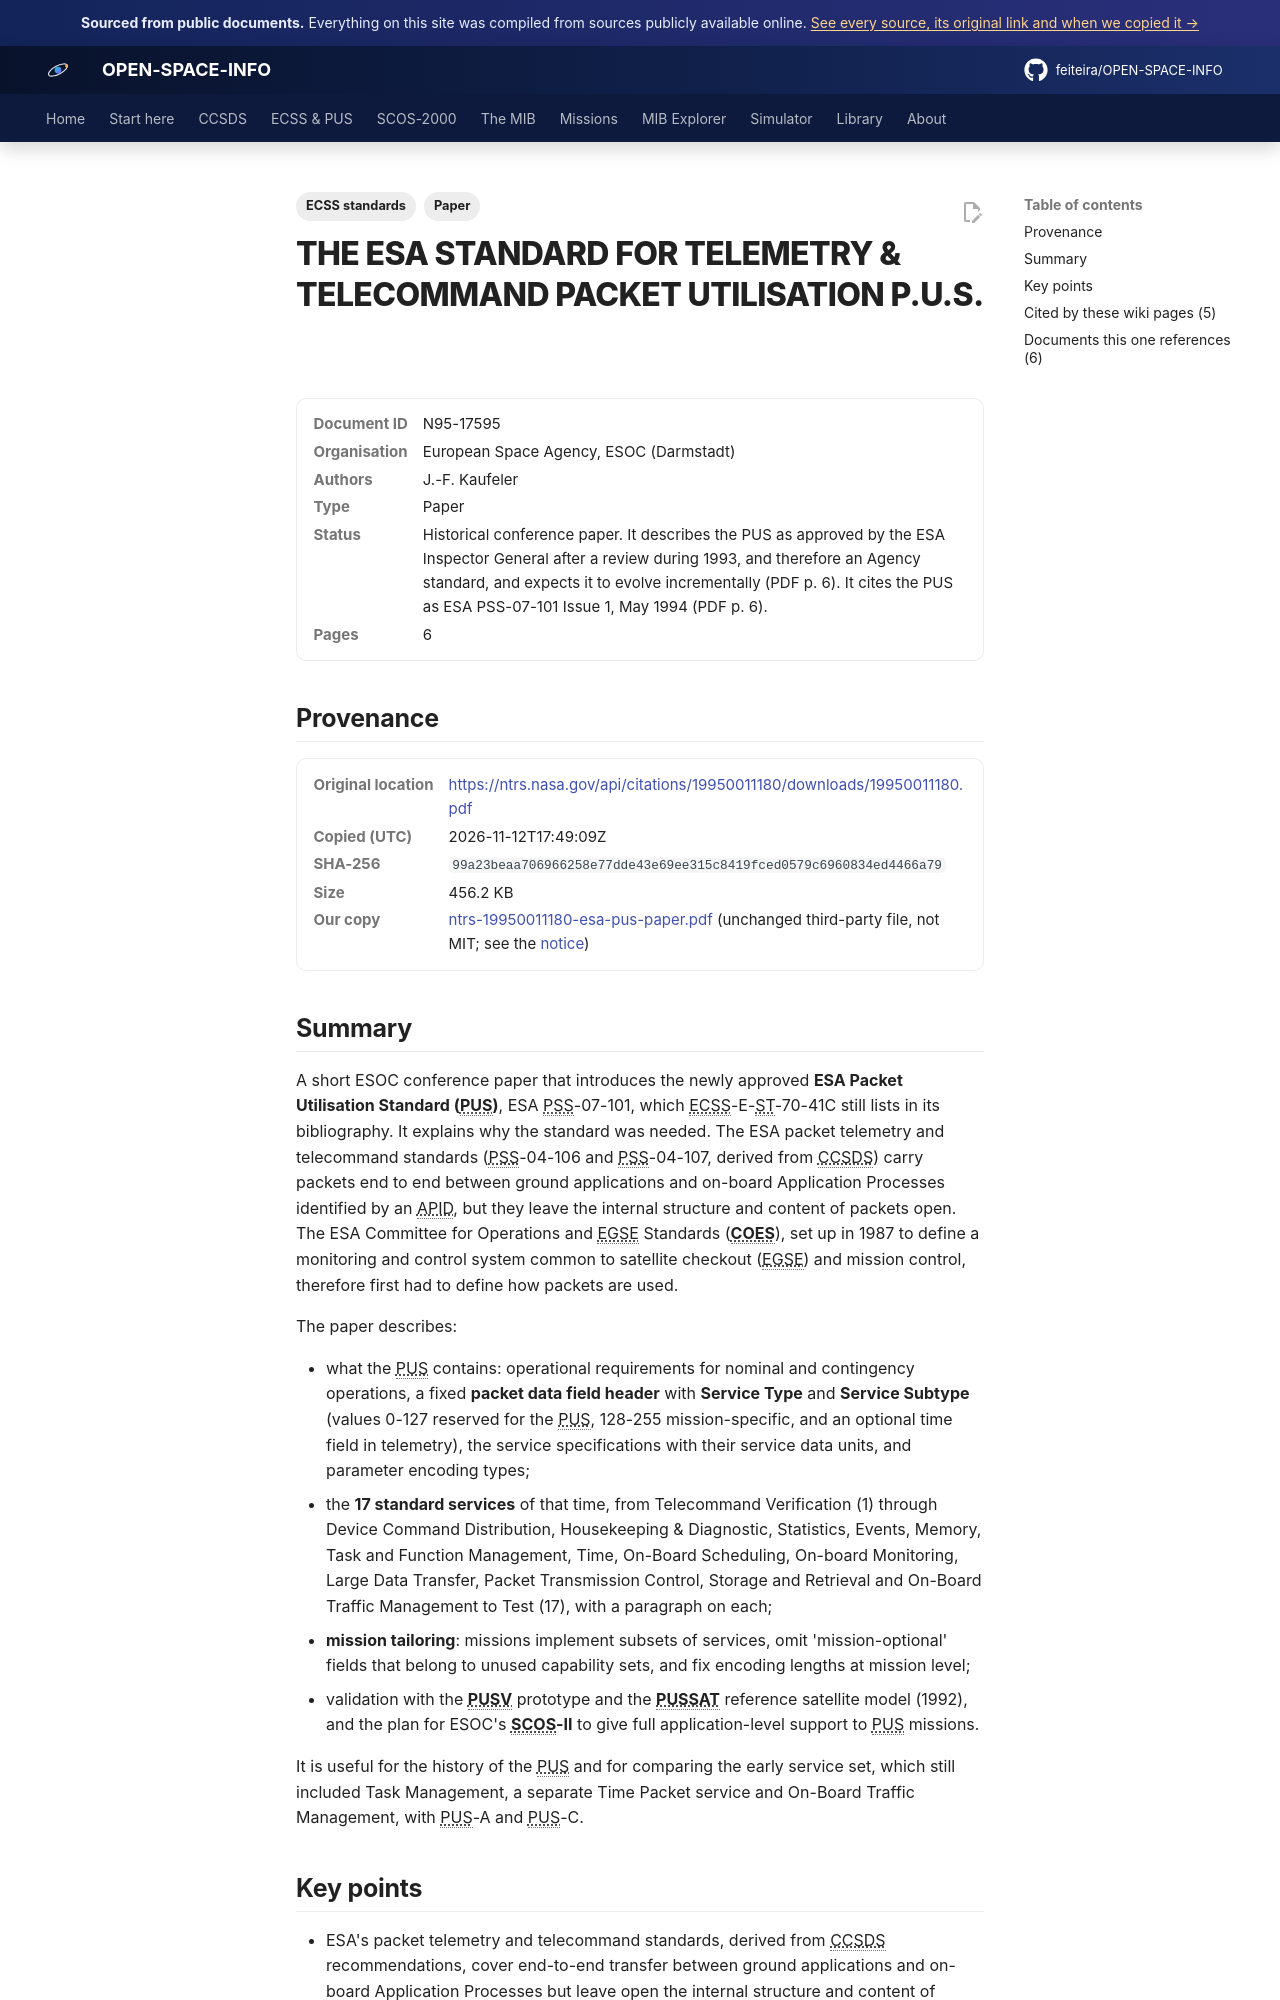

repository: feiteira/OPEN-SPACE-INFO · page: library/ntrs-19950011180-esa-pus-paper/index.html · generator: mkdocs

---
title: "The ESA Packet Utilisation Standard (PUS) paper"
description: "A short ESOC conference paper that introduces the newly approved ESA Packet Utilisation Standard (PUS), ESA PSS-07-101, which ECSS-E-ST-70-41C still lists in its bibliography."
tags: ["Paper", "ECSS standards"]
sources: [ntrs-19950011180-esa-pus-paper]
---

# THE ESA STANDARD FOR TELEMETRY &amp; TELECOMMAND PACKET UTILISATION P.U.S.

<dl class="osi-meta"><dt>Document ID</dt><dd>N95-17595</dd><dt>Organisation</dt><dd>European Space Agency, ESOC (Darmstadt)</dd><dt>Authors</dt><dd>J.-F. Kaufeler</dd><dt>Type</dt><dd>Paper</dd><dt>Status</dt><dd>Historical conference paper. It describes the PUS as approved by the ESA Inspector General after a review during 1993, and therefore an Agency standard, and expects it to evolve incrementally (PDF p. 6). It cites the PUS as ESA PSS-07-101 Issue 1, May 1994 (PDF p. 6).</dd><dt>Pages</dt><dd>6</dd></dl>

## Provenance

<dl class="osi-meta"><dt>Original location</dt><dd><a href="https://ntrs.nasa.gov/api/citations/19950011180/downloads/19950011180.pdf" rel="noopener">https://ntrs.nasa.gov/api/citations/19950011180/downloads/19950011180.pdf</a></dd><dt>Copied (UTC)</dt><dd>2026-11-12T17:49:09Z</dd><dt>SHA-256</dt><dd><code>99a23beaa706966258e77dde43e69ee315c8419fced0579c6960834ed4466a79</code></dd><dt>Size</dt><dd>456.2 KB</dd><dt>Our copy</dt><dd><a href="../third-party/ecss/ntrs-19950011180-esa-pus-paper.pdf">ntrs-19950011180-esa-pus-paper.pdf</a> (unchanged third-party file, not MIT; see the <a href="../third-party/NOTICE/">notice</a>)</dd></dl>

## Summary

A short ESOC conference paper that introduces the newly approved **ESA Packet Utilisation Standard (PUS)**, ESA PSS-07-101, which ECSS-E-ST-70-41C still lists in its bibliography. It explains why the standard was needed. The ESA packet telemetry and telecommand standards (PSS-04-106 and PSS-04-107, derived from CCSDS) carry packets end to end between ground applications and on-board Application Processes identified by an APID, but they leave the internal structure and content of packets open. The ESA Committee for Operations and EGSE Standards (**COES**), set up in 1987 to define a monitoring and control system common to satellite checkout (EGSE) and mission control, therefore first had to define how packets are used.

The paper describes:

* what the PUS contains: operational requirements for nominal and contingency operations, a fixed **packet data field header** with **Service Type** and **Service Subtype** (values 0-127 reserved for the PUS, 128-255 mission-specific, and an optional time field in telemetry), the service specifications with their service data units, and parameter encoding types;
* the **17 standard services** of that time, from Telecommand Verification (1) through Device Command Distribution, Housekeeping & Diagnostic, Statistics, Events, Memory, Task and Function Management, Time, On-Board Scheduling, On-board Monitoring, Large Data Transfer, Packet Transmission Control, Storage and Retrieval and On-Board Traffic Management to Test (17), with a paragraph on each;
* **mission tailoring**: missions implement subsets of services, omit 'mission-optional' fields that belong to unused capability sets, and fix encoding lengths at mission level;
* validation with the **PUSV** prototype and the **PUSSAT** reference satellite model (1992), and the plan for ESOC's **SCOS-II** to give full application-level support to PUS missions.

It is useful for the history of the PUS and for comparing the early service set, which still included Task Management, a separate Time Packet service and On-Board Traffic Management, with PUS-A and PUS-C.
